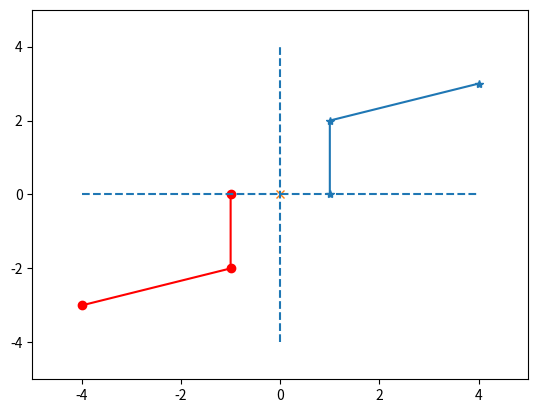

Python code for this plot:
# -*- coding: utf-8 -*-
"""
Created on Tue Feb 23 23:01:29 2021

@author: b.ellinger
"""

import matplotlib.pyplot as plt
import numpy as np

# rot * vec = vec1obj

Xs = [1,1,4]
Ys = [0,2,3]
theta = np.deg2rad(180) #degrees
rot = np.array([[np.cos(theta), np.sin(theta)],[np.sin(theta)*-1, np.cos(theta)]])

obj = np.array([[1,1,4], [0,2,3]])
obj_ = np.matmul(rot, obj)
plt.plot(obj[0], obj[1], '*-')
plt.plot(obj_[0], obj_[1], 'o-', c='red')
plt.plot(0,0, 'x')
plt.xlim(-5,5)
plt.ylim(-5,5)
plt.hlines(0,-4,4, linestyles='dashed')
plt.vlines(0,-4,4, linestyles='dashed')